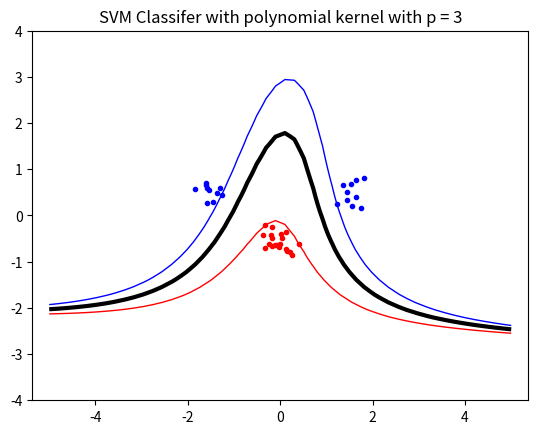

Recreate this plot in Python. (Note: this script raises an exception after producing the figure.)
import numpy as np, random , math
from scipy . optimize import minimize
import matplotlib . pyplot as plt

ts = None # target values
xs = None # input values corresponding to target values
N = None # size of training data
K = None # precomputed Kernel function
P = None # precomputed ti tj K[i,j] matx
non_zero_as, non_zero_xs, non_zero_ts = None, None, None # support vectors
b = None
classA, classB = None, None

kernel_type = 'linear'
kernel_p = 2
kernel_sigma = 0.01
slack = None

def compute_objective_matx(t, x):
    ''' Precomputes P
        P[i,j] = t[i][t[j] K(x[i]x[j])
    '''
    global P, K
    n = len(t)
    K = np.asarray([[kernel(x[i], x[j]) for j in range(n)] for i in range(n)])
    P = np.asarray([[t[i] * t[j] * K[i, j] for j in range(n)] for i in range(n)])

def generate_data(cluster_size, cluster_centers):
    global xs, ts, classA, classB, N
    np.random.seed(100) # generate same data each time
    classA_size = int(cluster_size/2)
    classA = np.concatenate((np.random.randn(classA_size, 2) * 0.2 + cluster_centers[0], np.random.randn(classA_size, 2) * 0.2 + cluster_centers[1]))
    classB = np.random.randn(cluster_size, 2) * 0.2 + cluster_centers[2]
    inputs = np.concatenate((classA, classB))
    targets = np.concatenate((np.ones(classA.shape[0]), -np.ones(classB.shape[0])))
    N = inputs.shape[0]  # Number of rows (samples)
    # randomly reorder samples
    permute = list(range(N))
    random.shuffle(permute)
    inputs = inputs[permute, :]
    targets = targets[permute]
    xs = inputs
    N = len(xs)
    ts = targets
    compute_objective_matx(ts, xs)

def plot_data(classA, classB, cluster_center_i, cluster_size):
    plt.plot([p[0] for p in classA], [p[1] for p in classA], 'b.')
    plt.plot([p[0] for p in classB], [p[1] for p in classB], 'r.')
    plt.axis('equal')  # Force same scale on both axes plt.savefig(’svmplot.pdf’) # Save a copy in a file plt .show() # Show the plot on the screen

    # plot decision boundary
    xgrid = np.linspace(-5, 5)
    ygrid = np.linspace(-4, 4)
    grid = np.array([[indicator_function([x,y]) for x in xgrid] for y in ygrid])
    plt.contour(xgrid, ygrid, grid, (-1.0, 0.0, 1.0), colors=('red', 'black', 'blue'), linewidths=(1, 3, 1))
    title = f'SVM Classifer with {kernel_type} kernel'
    plot_name = f'kernel={kernel_type}'
    if kernel_type == 'rbf':
        plot_name += f'_sigma={kernel_sigma}'
        title += f' with sigma = {kernel_sigma}'
    elif kernel_type == 'polynomial':
        title += f' with p = {kernel_p}'
        plot_name += f'_p={kernel_p}'

    if slack is not None:
        title += f' with slack {slack}'
        plot_name += f'_slack={slack}'
    plot_name += f'_cluster-center={cluster_center_i}_cluster-size={cluster_size}.png'
    plt.title(title)
    print('Saving plot to', plot_name)
    plt.savefig('plots/' + plot_name)
    plt.clf()
    # plt.show()

def _euclidean_squared(x, y):
    x = np.array(x)
    y = np.array(y)
    return np.sum((x-y)**2)

def kernel(a, b):
    global kernel_type, kernel_p, kernel_sigma
    if kernel_type == 'linear':
        #print(np.dot(x, y))
        return np.dot(a, b)
    elif kernel_type == 'polynomial':
        return (np.dot(a, b) + 1)**kernel_p
    elif kernel_type == 'rbf': # radial basis function
        return math.e**(-_euclidean_squared(a, b)/(2*kernel_sigma**2))
    else:
        raise Exception(f'Cannot recognise kernel type {kernel_type}')



def objective(alphas):
    # DOES AS EXPECTED GIVEN PARAMETERS
    ''' Computes objective function using kernel trick (see eqn 4 in lab notes)
    '''
    n = len(alphas)
    part_1 = 0.5 * np.sum([[alphas[i] * alphas[j] * P[i,j] for j in range(n)] for i in range(n)])
    part_2 = np.sum(alphas)

    # target_sum = np.sum(np.dot(P, alpha_mat)) - np.sum(alpha)
    # if correct_sum != target_sum and abs(correct_sum) > 10**-6 and abs(target_sum) > 10**-6:
    #     print('correct sum', correct_sum)
    #     print('target sum', target_sum)
    #     assert correct_sum == np.sum(np.dot(P, alpha_mat)) - np.sum(alpha)
    # minimize_fn = 1 / 2 * np.sum(np.dot(P, alpha_mat)) - np.sum(alpha)
    minimize_fn = part_1 - part_2
    return minimize_fn

def zerofun(alphas):
    # DOES AS EXPECTED
    return np.sum(np.dot(alphas, ts))

def compute_b(alpha, t, x):
    # DOES AS EXPECTED GIVEN PARAMETERS
    ''' computes threshold value b
        s = support vector
        x = set of points
        target_s = target class of support vector (+/-1)
        alpha =
        t = target classes of x?
    '''

    s = x[0]
    t_s = t[0]
    alpha_ts = np.array(alpha) * t # compute a_i * t_i vector [a_1 * t_1, a_2 * t_2, ...]

    kernel_vals = [kernel(s, xi) for xi in x]
    b = np.sum(alpha_ts * kernel_vals) - t_s
    return b

def extract_non_zero_alphas(alphas):
    # DOES AS EXPECTED
    ''' extract alpha values which are non-zero and returns the corresponding alphas, data points and target values '''
    non_zero_indices = [i for i, a in enumerate(alphas) if a > 10**-5]
    a_s = alphas[non_zero_indices]
    x_s = xs[non_zero_indices]
    t_s = ts[non_zero_indices]
    return a_s, x_s, t_s

def indicator_function(s):
    # DOES AS EXPECTED given parameter
    ''' computes sum over non-zero values
        s = new datapoint to be classified
    '''
    alpha_ts = non_zero_as * non_zero_ts
    kernel_vals = np.array([kernel(s, x) for x in non_zero_xs])
    target = np.sum(np.dot(kernel_vals, alpha_ts)) - b
    return target

def svm_classifier(cluster_size, cluster_centers, cluster_centers_i, C=None, plot_name='svmplot-test.pdf', plot=True):
    global non_zero_as, non_zero_xs, non_zero_ts, b
    # TODO
    generate_data(cluster_size, cluster_centers)
    constraint = {'type': 'eq', 'fun': zerofun}
    ret = minimize(objective,  np.zeros(N), bounds=[(0, C) for x in xs], constraints=constraint)
    if ret['success']: # we minimised the objective function
        alphas = ret['x'] # get alpha values
        non_zero_as, non_zero_xs, non_zero_ts = extract_non_zero_alphas(alphas)
        # set global variable b to be used in indicator function
        if len(non_zero_xs) > 0:
            b = compute_b(non_zero_as, non_zero_ts, non_zero_xs)
            if plot:
                plot_data(classA, classB, cluster_centers_i, cluster_size)
        else:
            print('no non-zero alphas found for ', plot_name)
    else:
        print('Unable to separate data for ', plot_name)

if __name__ == '__main__':
    # kernels = ['linear', 'polynomial', 'rbf']
    kernels = ['polynomial']
    kernel_parameters = {'polynomial': [3, 5], 'rbf': [0.01]}
    # cluster_centers = [[[-1.5, 0.5], [1.5, 0.5], [0.0, -0.5]], [[1.0, 1.0], [4.0, 2.0], [2.0, -2.0]], [[0.0, 3.5], [0.5, -1.0], [0.5, 1.5]]]
    cluster_centers = [[[-1.5, 0.5], [1.5, 0.5], [0.0, -0.5]]]
    cluster_sizes = [20, 30]
    C = 1000

    # kernel_type, kernel_p, kernel_sigma
    # slack: all (cluster-size 30), rbf: sigma-0.15, poly: p-5/3, cluster-center-1

    for i, cluster_size in enumerate(cluster_sizes):
        for j, cluster_center in enumerate(cluster_centers):
            for used_kernel in kernels:
                kernel_type = used_kernel
                plot_name = used_kernel + '_cluster-size-' + str(i) + '_cluster-center-' + str(j)
                if 'linear' == used_kernel:
                    svm_classifier(cluster_size, cluster_center, j, C)
                else:  # non-linear kernels, therefore we need to take the parameters into account as well
                    params = kernel_parameters.get(used_kernel)
                    for parameter in params:
                        if used_kernel == 'rbf':
                            kernel_sigma = parameter
                        else:
                            kernel_p = parameter
                        svm_classifier(cluster_size, cluster_center, j, C)
